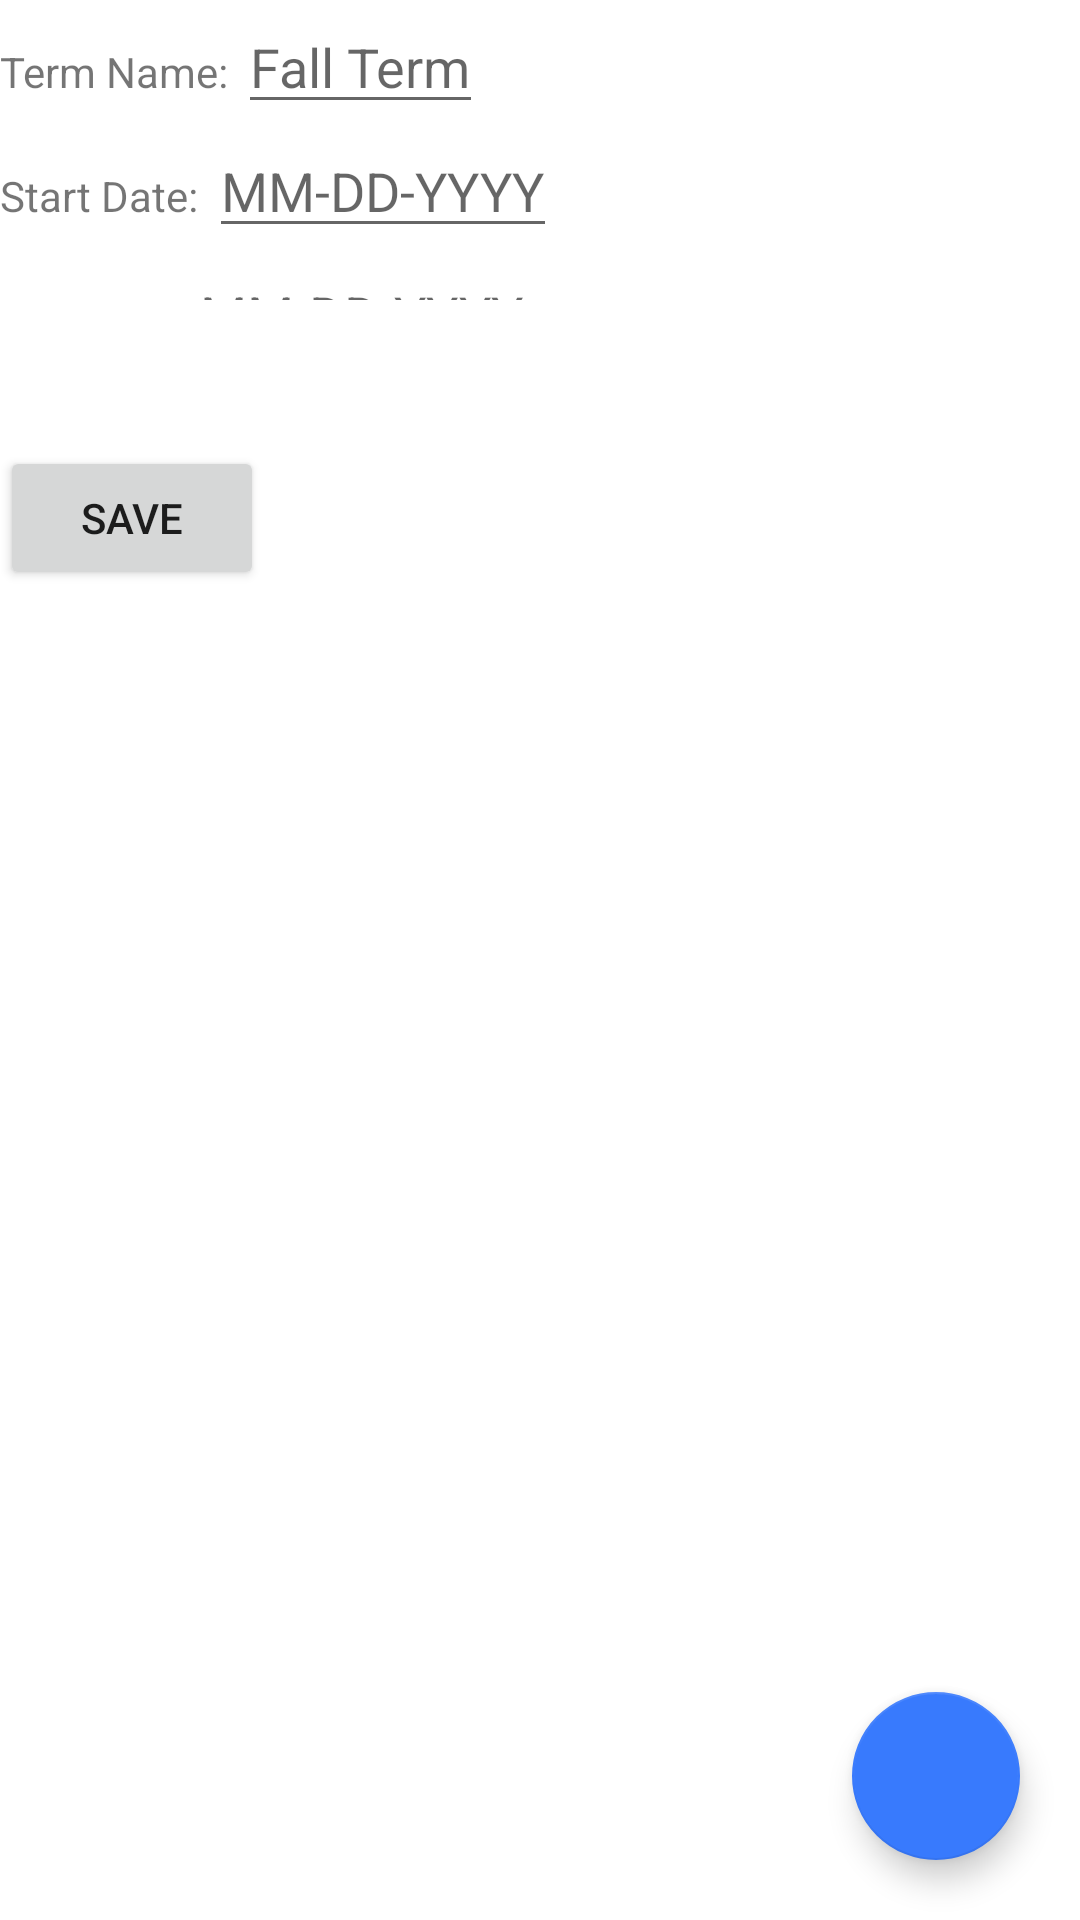

Produce the Android XML layout that renders to this screen, including the resource entries it uses.
<!-- AndroidManifest.xml: application theme Theme.MobileAppDev -->
<!-- res/layout/activity_course_list.xml -->
<?xml version="1.0" encoding="utf-8"?>
<androidx.constraintlayout.widget.ConstraintLayout xmlns:android="http://schemas.android.com/apk/res/android"
    xmlns:app="http://schemas.android.com/apk/res-auto"
    xmlns:tools="http://schemas.android.com/tools"
    android:layout_width="match_parent"
    android:layout_height="match_parent"
    tools:context=".UI.CourseList">

    <ScrollView
        android:layout_width="409dp"
        android:layout_height="100dp"
        tools:layout_editor_absoluteX="1dp"
        tools:layout_editor_absoluteY="1dp">

        <LinearLayout
            android:layout_width="match_parent"
            android:layout_height="wrap_content"
            android:orientation="vertical" >
            <LinearLayout
                android:layout_width="match_parent"
                android:layout_height="wrap_content"
                android:orientation="horizontal">
                <TextView
                    android:layout_width="wrap_content"
                    android:layout_height="wrap_content"
                    android:text="Term Name: "></TextView>
                <EditText
                    android:id="@+id/editTermName"
                    android:layout_width="wrap_content"
                    android:layout_height="wrap_content"
                    android:hint="Fall Term"></EditText>

            </LinearLayout>
            <LinearLayout
                android:layout_width="match_parent"
                android:layout_height="wrap_content"
                android:orientation="horizontal">
                <TextView
                    android:layout_width="wrap_content"
                    android:layout_height="wrap_content"
                    android:text="Start Date: "></TextView>
                <EditText
                    android:id="@+id/editStartDate"
                    android:layout_width="wrap_content"
                    android:layout_height="wrap_content"
                    android:hint="MM-DD-YYYY"></EditText>
            </LinearLayout>
            <LinearLayout
                android:layout_width="match_parent"
                android:layout_height="wrap_content"
                android:orientation="horizontal">
                <TextView
                    android:layout_width="wrap_content"
                    android:layout_height="wrap_content"
                    android:text="End Date: "></TextView>
                <EditText
                    android:id="@+id/editEndDate"
                    android:layout_width="wrap_content"
                    android:layout_height="wrap_content"
                    android:hint="MM-DD-YYYY"></EditText>
            </LinearLayout>


        </LinearLayout>


    </ScrollView>

    <Button
        android:layout_width="wrap_content"
        android:layout_height="wrap_content"
        android:clickable="true"
        android:onClick="saveTerm"
        android:text="Save"
        app:layout_constraintBottom_toBottomOf="parent"
        app:layout_constraintTop_toTopOf="parent"
        app:layout_constraintVertical_bias="0.251"
        tools:layout_editor_absoluteX="161dp"></Button>

    <com.google.android.material.floatingactionbutton.FloatingActionButton
        android:id="@+id/floatingActionButton"
        android:layout_width="wrap_content"
        android:layout_height="wrap_content"
        android:layout_margin="20dp"
        android:layout_marginRight="16dp"
        android:layout_marginBottom="16dp"
        android:clickable="true"
        android:onClick="gotoTermDetails"
        app:layout_constraintBottom_toBottomOf="parent"
        app:layout_constraintRight_toRightOf="parent"
        app:layout_constraintTop_toTopOf="parent"
        app:layout_constraintVertical_bias="1.0"
        app:srcCompat="@drawable/ic_baseline_add_24" />
</androidx.constraintlayout.widget.ConstraintLayout>
<!-- resources referenced by this layout -->
<resources>
  <style name="Theme.MobileAppDev" parent="Theme.MaterialComponents.DayNight.DarkActionBar">
          
          <item name="colorPrimary">#F86E05</item>
          <item name="colorPrimaryVariant">@color/teal_200</item>
          <item name="colorOnPrimary">@color/white</item>
          
          <item name="colorSecondary">#387AFD</item>
          <item name="colorSecondaryVariant">@color/teal_700</item>
          <item name="colorOnSecondary">@color/black</item>
          
          <item name="android:statusBarColor" tools:targetApi="l">?attr/colorPrimaryVariant</item>
          
      </style>
  <!-- not gathered from this repository: default colours our renderer supplied (Android Studio template values) -->
  <color name="teal_200">#FF03DAC5</color>
  <color name="teal_700">#FF018786</color>
  <color name="black">#FF000000</color>
  <color name="white">#FFFFFFFF</color>
</resources>
